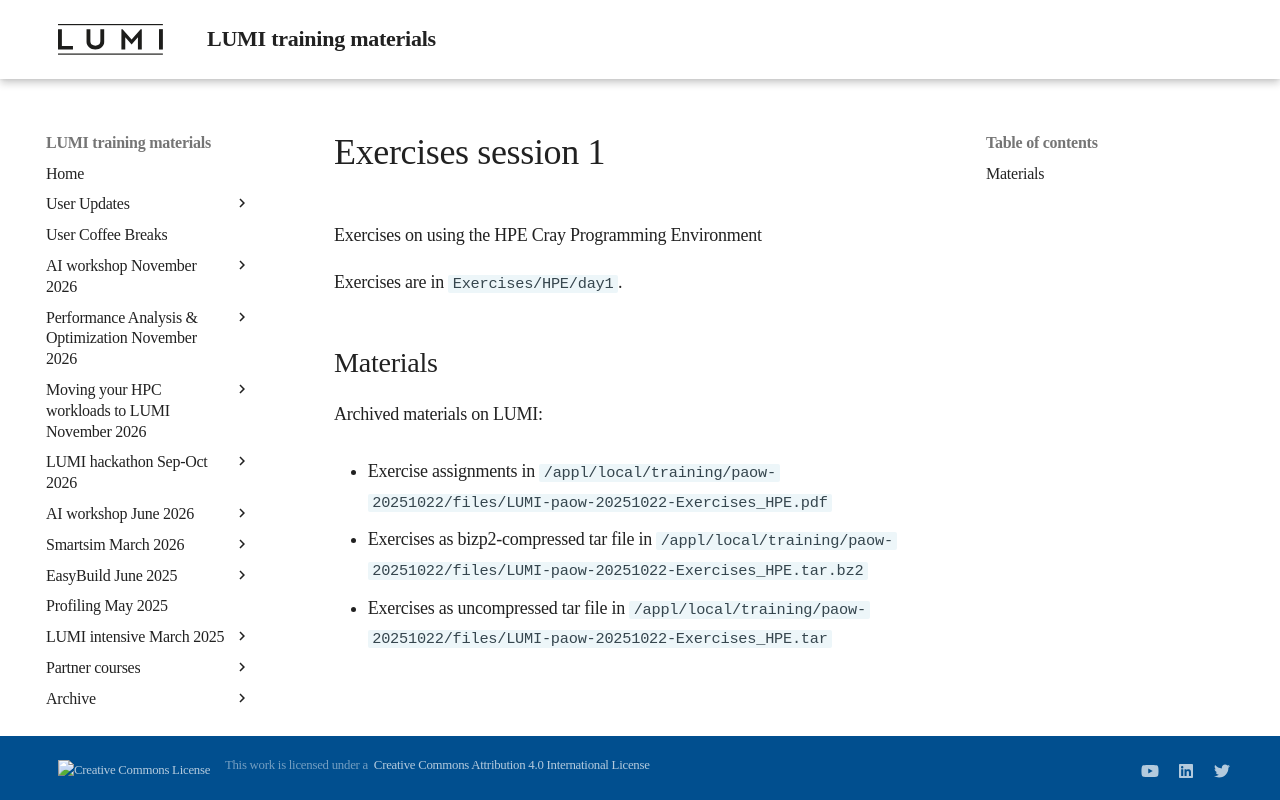

repository: Lumi-supercomputer/LUMI-training-materials · page: paow-20251022/ME101_HPE_PE/index.html · generator: mkdocs

# Exercises session 1

Exercises on using the HPE Cray Programming Environment

Exercises are in `Exercises/HPE/day1`.

<!--
Please don't work in that directory, but copy to your own project or a 
personal directory in the `project_465002175` directory, e.g., to
`/scratch/project_465002175/$USER`.
-->

<!--
See `Exercises/HPE/01_intro/README.md`
-->

## Materials

<!--
No materials available at the moment.
-->

<!--
Temporary location of materials (for the lifetime of the training project):

-   See the exercise assignments in
    `/project/project_465002175/Exercises/HPE/01_intro/README.md`

-   Exercise materials in 
    `/project/project_465002175/Exercises/HPE/01_intro` 
    for the lifetime of the project and only for project members.
-->

<!--
Temporary web-available materials:

-    Overview exercise assignments temporarily available on
     [this link](https://462000265.lumidata.eu/paow-20251022/files/LUMI-paow-20251022-Exercises_HPE.pdf)
-->
<!--
-    Exercise notes (ProgrammingModelExamples_SLURM.pdf) on
     [this link](https://462000265.lumidata.eu/paow-20251022/files/LUMI-paow-20251022-E-2-03-ProgrammingModelExamples_SLURM.pdf).
-->

Archived materials on LUMI:

-   Exercise assignments in `/appl/local/training/paow-20251022/files/LUMI-paow-20251022-Exercises_HPE.pdf`

-   Exercises as bizp2-compressed tar file in
    `/appl/local/training/paow-20251022/files/LUMI-paow-20251022-Exercises_HPE.tar.bz2`

-   Exercises as uncompressed tar file in
    `/appl/local/training/paow-20251022/files/LUMI-paow-20251022-Exercises_HPE.tar`
